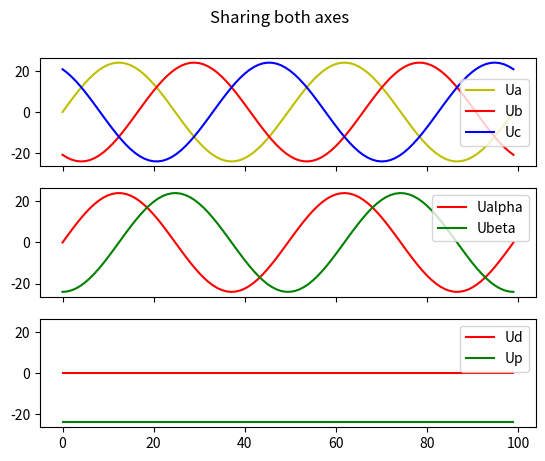

Source code (Python):
import numpy as np
import matplotlib.pyplot as plt

wt = np.linspace(0,4*np.pi,100)

Ua = 24*np.sin(wt)
Ub = 24*np.sin(wt-np.pi*2/3)
Uc = 24*np.sin(wt+np.pi*2/3)

# Kc = (2/3)*np.array([
#     [1, -1/2, -1/2],
#     [0, np.sqrt(3)/2, -np.sqrt(3)/2],
#     [1/2, 1/2, 1/2]]).T

Kc = (2/3)*np.array([
    [1, -1/2, -1/2],
    [0, np.sqrt(3)/2, -np.sqrt(3)/2]])

Ualpha = []
Ubeta = []

for i in range(100):
    U = np.array([Ua[i], Ub[i], Uc[i]])
    Ubuff = np.dot(Kc,U)
    Ualpha.append(Ubuff[0])
    Ubeta.append(Ubuff[1])

Ud = []
Up = []

# Kp = np.array([
#     [np.cos(angle), np.sin(angle)],
#     [-np.sin(angle), np.cos(angle)]])

for i in range(100):
    U = np.array([Ualpha[i], Ubeta[i]])

    angle = wt[i]
    # print(angle)
    Kp = np.array([
        [np.cos(angle), np.sin(angle)],
        [-np.sin(angle), np.cos(angle)]])

    Ubuff = np.dot(Kp,U)
    Ud.append(Ubuff[0])
    Up.append(Ubuff[1])

fig, axs = plt.subplots(3, sharex=True, sharey=True)
fig.suptitle('Sharing both axes')
axs[0].plot(Ua,c='y',label='Ua')
axs[0].plot(Ub,c='r',label='Ub')
axs[0].plot(Uc,c='b',label='Uc')
axs[0].legend()

axs[1].plot(Ualpha,'-',c='r',label='Ualpha')
axs[1].plot(Ubeta,'-',c='g',label='Ubeta')
axs[1].legend()

axs[2].plot(Ud,'-',c='r',label='Ud')
axs[2].plot(Up,'-',c='g',label='Up')
axs[2].legend()


plt.show()